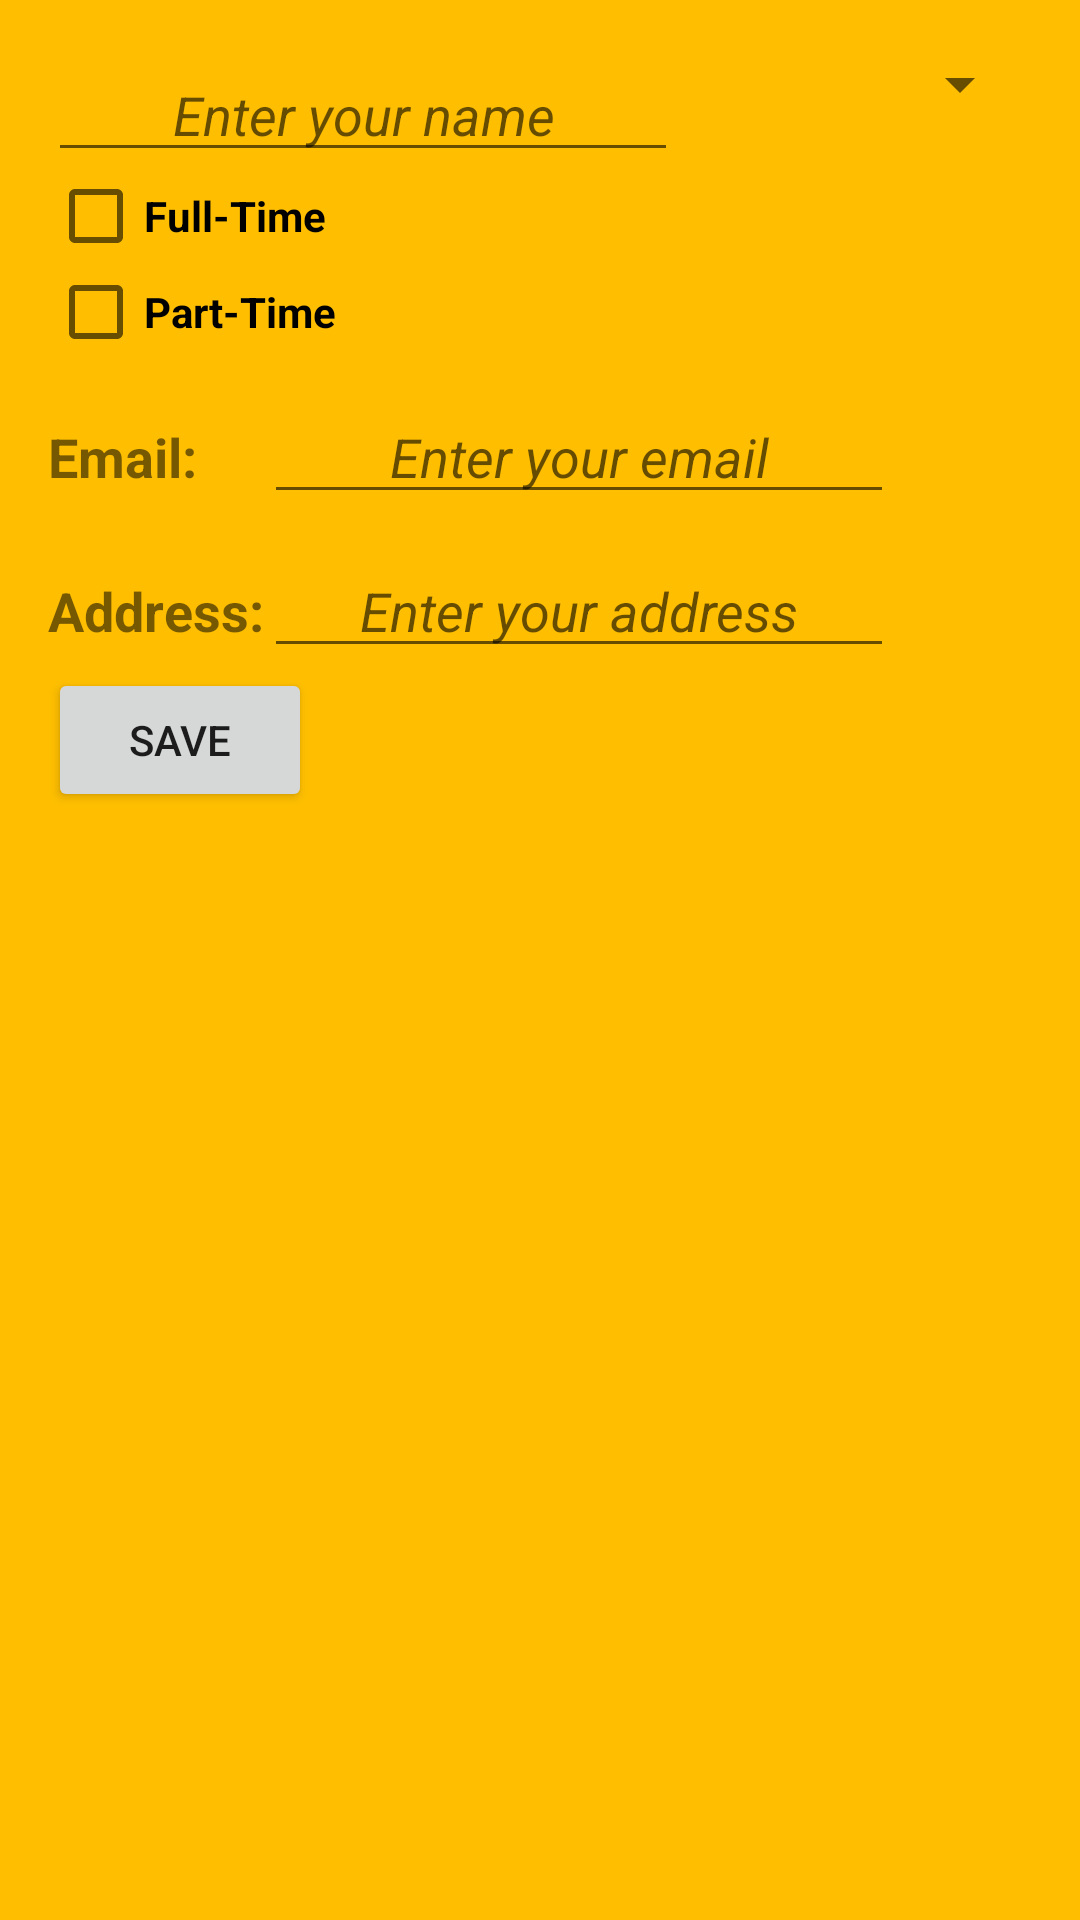

This screen was rendered from an Android layout file. Write that file and the resources it references.
<!-- AndroidManifest.xml: application theme AppTheme -->
<!-- res/layout/activity_my_profile.xml -->
<?xml version="1.0" encoding="utf-8"?>
<RelativeLayout xmlns:android="http://schemas.android.com/apk/res/android"
    android:id="@+id/myProfileLayout"
    android:layout_width="match_parent"
    android:layout_height="match_parent"
    android:background="#FFBF00"
    android:paddingLeft="16dp"
    android:paddingRight="16dp"
    android:paddingTop="16dp">

    <EditText
        android:id="@+id/profileNameEditText"
        android:layout_width="wrap_content"
        android:layout_height="wrap_content"
        android:layout_alignParentLeft="true"
        android:layout_alignParentStart="true"
        android:layout_alignParentTop="true"
        android:ems="10"
        android:hint="Enter your name"
        android:inputType="textPersonName"
        android:textAlignment="center"
        android:textStyle="italic" />

    <Spinner
        android:id="@+id/gradeSpinner"
        android:layout_width="match_parent"
        android:layout_height="wrap_content"
        android:layout_alignParentRight="true"
        android:layout_toRightOf="@id/profileNameEditText" />

    <LinearLayout
        android:id="@+id/profileLinearLayout"
        android:layout_width="match_parent"
        android:layout_height="wrap_content"
        android:layout_below="@id/gradeSpinner"
        android:layout_marginTop="16dp"
        android:orientation="vertical">

        <CheckBox
            android:id="@+id/fullTimeCheckBox"
            android:layout_width="wrap_content"
            android:layout_height="wrap_content"

            android:text="Full-Time"
            android:textStyle="bold" />

        <CheckBox
            android:id="@+id/partTimeCheckBox"
            android:layout_width="wrap_content"
            android:layout_height="wrap_content"

            android:text="Part-Time"
            android:textStyle="bold" />

    </LinearLayout>

    <TableLayout
        android:id="@+id/profileTableLayout"
        android:layout_width="wrap_content"
        android:layout_height="wrap_content"
        android:layout_below="@id/profileLinearLayout">

        <TableRow
            android:layout_width="match_parent"
            android:layout_height="match_parent"
            android:layout_marginTop="10dp">

            <TextView
                android:id="@+id/profileEmailTextView"
                android:layout_width="wrap_content"
                android:layout_height="wrap_content"
                android:text="Email:"
                android:textAllCaps="false"
                android:textSize="18sp"
                android:textStyle="bold" />

            <EditText
                android:id="@+id/profileEmailEditText"
                android:layout_width="wrap_content"
                android:layout_height="wrap_content"
                android:ems="10"
                android:hint="Enter your email"
                android:inputType="text"
                android:textAlignment="center"
                android:textStyle="italic" />

        </TableRow>

        <TableRow
            android:layout_width="match_parent"
            android:layout_height="match_parent"
            android:layout_marginTop="10dp">

            <TextView
                android:id="@+id/profileAddressTextView"
                android:layout_width="wrap_content"
                android:layout_height="wrap_content"
                android:text="Address:"
                android:textAllCaps="false"
                android:textSize="18sp"
                android:textStyle="bold" />

            <EditText
                android:id="@+id/profileAddressEditText"
                android:layout_width="wrap_content"
                android:layout_height="wrap_content"
                android:ems="10"
                android:hint="Enter your address"
                android:inputType="text"
                android:textAlignment="center"
                android:textStyle="italic" />

        </TableRow>

    </TableLayout>

    <Button
        android:id="@+id/profileSaveButton"
        android:layout_width="wrap_content"
        android:layout_height="wrap_content"
        android:text="Save"
        android:layout_below="@+id/profileTableLayout"
        android:layout_alignParentLeft="true"
        android:layout_alignParentStart="true" />


</RelativeLayout>
<!-- resources referenced by this layout -->
<resources>
  <style name="AppTheme" parent="Theme.AppCompat.Light.DarkActionBar">
          
          <item name="colorPrimary">@color/colorPrimary</item>
          <item name="colorPrimaryDark">@color/colorPrimaryDark</item>
          <item name="colorAccent">@color/colorAccent</item>
      </style>
  <color name="colorPrimary">#3F51B5</color>
  <color name="colorPrimaryDark">#303F9F</color>
  <color name="colorAccent">#FF4081</color>
</resources>
